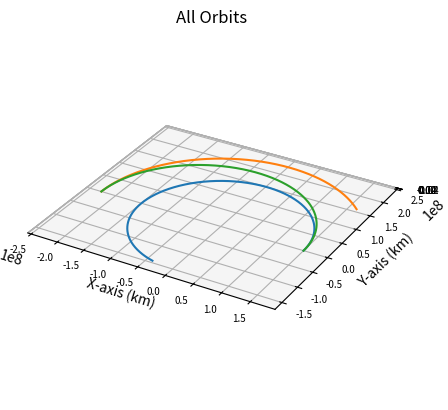

Reproduce this figure in Python.
import numpy as np
import matplotlib.pyplot as plt
from scipy.integrate import solve_ivp
import math

def main():
    """
    Main function
    """
    
    # Gravitational Constant times Earth mass, adjusted for kilometers
    # earth_mu = 398600.441500000
    sun_mu = 1.989e30*6.67e-20 # * 1e-9 km^3/m^3
    g = 9.80665*1e-3 # km/s^2

    travelTime = 259.38719214052634 # days
    shipDeg = 180 # angle of ship at end

    earthRad = 150e6
    earthVel = (sun_mu/earthRad)**0.5
    marsRad = 228e6
    marsAngDisp = 360/687*travelTime # degrees
    marsDeg = shipDeg - marsAngDisp
    marsAng = marsDeg*math.pi/180
    marsVel = (sun_mu/marsRad)**0.5
    
    earthInitPos = np.array([earthRad, 0, 0])
    earthInitVel = np.array([0, earthVel, 0])
    marsInitPos = np.array([marsRad*math.cos(marsAng), marsRad*math.sin(marsAng), 0])
    marsInitVel = np.array([marsVel*math.cos(marsAng+math.pi/2), marsVel*math.sin(marsAng+math.pi/2), 0])

    integration_time = travelTime*86400+1
    integration_steps = 1000

    # Delta V of ship (Hohmann)
    shipDeltaV1 = ((sun_mu/earthRad)**0.5) * ((2*marsRad/(earthRad+marsRad))**0.5 - 1) # delta v from departing burn (km/s)
    shipDeltaV2 = ((sun_mu/marsRad)**0.5) * (1 - (2*earthRad/(earthRad+marsRad))**0.5) # delta v from arriving burn (km/s)
    shipInitVel = [0, earthVel+shipDeltaV1, 0]

    dry_mass = 100e3 # approximation in kg according to published interview with Elon Musk
    payload_mass = 150e3 # this and propellant mass found on SpaceX web page on Starship
    propellant_mass = 1500e3
    wet_mass = dry_mass + payload_mass + propellant_mass
    isp = 350 # approximation in s according to Elon Musk's tweet
    
    propellant_1 = wet_mass * (1 - math.e**(-shipDeltaV1/(isp*g))) # propellant expended by departing burn (kg)
    propellant_2 = (wet_mass - propellant_1) * (1 - math.e**(-shipDeltaV2/(isp*g))) # propellant expended by arriving burn (kg)
    propellant_total = propellant_1 + propellant_2

    earth, times = keplerian_propagator(earthInitPos, earthInitVel, integration_time, integration_steps)
    mars, times = keplerian_propagator(marsInitPos, marsInitVel, integration_time, integration_steps)
    ship, times = keplerian_propagator(earthInitPos, shipInitVel, integration_time, integration_steps)
    # Plot it
    fig = plt.figure()
    # Define axes in that figure
    ax = plt.axes(projection='3d',computed_zorder=False)
    # Plot x, y, z
    ax.plot(earth[0],earth[1],earth[2],zorder=5)
    ax.plot(mars[0],mars[1],mars[2],zorder=5)
    ax.plot(ship[0],ship[1],ship[2],zorder=5)
    plt.title("All Orbits")
    ax.set_xlabel("X-axis (km)")
    ax.set_ylabel("Y-axis (km)")
    ax.set_zlabel("Z-axis (km)")
    ax.xaxis.set_tick_params(labelsize=7)
    ax.yaxis.set_tick_params(labelsize=7)
    ax.zaxis.set_tick_params(labelsize=7)
    ax.set_aspect('equal', adjustable='box')

    # Final ship velocity ship[3:,-1]
    final_ship = ship[0:3,-1]
    final_x = final_ship[0]
    final_y = final_ship[1]

    # Angle from +X axis (in radians)
    theta_rad = np.arctan2(final_y, final_x)

    # Convert to degrees
    theta_deg = np.degrees(theta_rad)

    # Ensure it's in [0, 360)
    if theta_deg < 0:
        theta_deg += 360

    print(f"Ship angle from +X axis: {theta_deg:.2f} degrees")

    # Get final positions
    final_ship_pos = ship[0:3, -1]  # X, Y, Z of Earth at final time
    final_mars_pos = mars[0:3, -1]    # X, Y, Z of Mars at final time

    final_mars_x = final_mars_pos[0]
    final_mars_y = final_mars_pos[1]
    mars_theta_rad = np.arctan2(final_mars_y, final_mars_x)
    mars_theta_deg = np.degrees(mars_theta_rad)
    print("Ship - Mars Angle (deg): "+str(theta_deg - mars_theta_deg))

    # Compute distance in km
    distance = np.linalg.norm(final_mars_pos - final_ship_pos)
    print("Ship to Mars Distance (km): "+str(distance))

    print("Transfer Time (days): "+str(integration_time/86400))
    print("Delta V at Departure (km/s): "+str(shipDeltaV1))
    print("Delta V at Arrival (km/s): "+str(shipDeltaV2))
    print("Departing Propellant Expenditure (t): "+str(propellant_1/1e3))
    print("Arriving Propellant Expenditure (t): "+str(propellant_2/1e3))
    print("Total Propellant Expenditure (t): "+str(propellant_total/1e3))
    
    plt.show()
    

def keplerian_propagator(init_r, init_v, tof, steps):
    """
    Function to propagate a given orbit
    """
    # Time vector
    tspan = [0, tof]
    # Array of time values
    tof_array = np.linspace(0,tof, num=steps)
    init_state = np.concatenate((init_r,init_v))
    # Do the integration
    sol = solve_ivp(fun = lambda t,x:keplerian_eoms(t,x), t_span=tspan, y0=init_state, method="DOP853", t_eval=tof_array, rtol = 1e-12, atol = 1e-12)

    # Return everything
    return sol.y, sol.t


def keplerian_eoms(t, state):
    """
    Equation of motion for 2body orbits
    """
    sun_mu = 1.989e30*6.67e-20
    
    # Extract values from init
    x, y, z, vx, vy, vz = state
    r_dot = np.array([vx, vy, vz])
    
    # Define r
    r = np.linalg.norm([x, y, z])
    # Solve for the acceleration
    ax = - (sun_mu/r**3) * x
    ay = - (sun_mu/r**3) * y
    az = - (sun_mu/r**3) * z

    v_dot = np.array([ax, ay, az])

    dx = np.append(r_dot, v_dot)

    return dx


if __name__ == '__main__':
    main()
